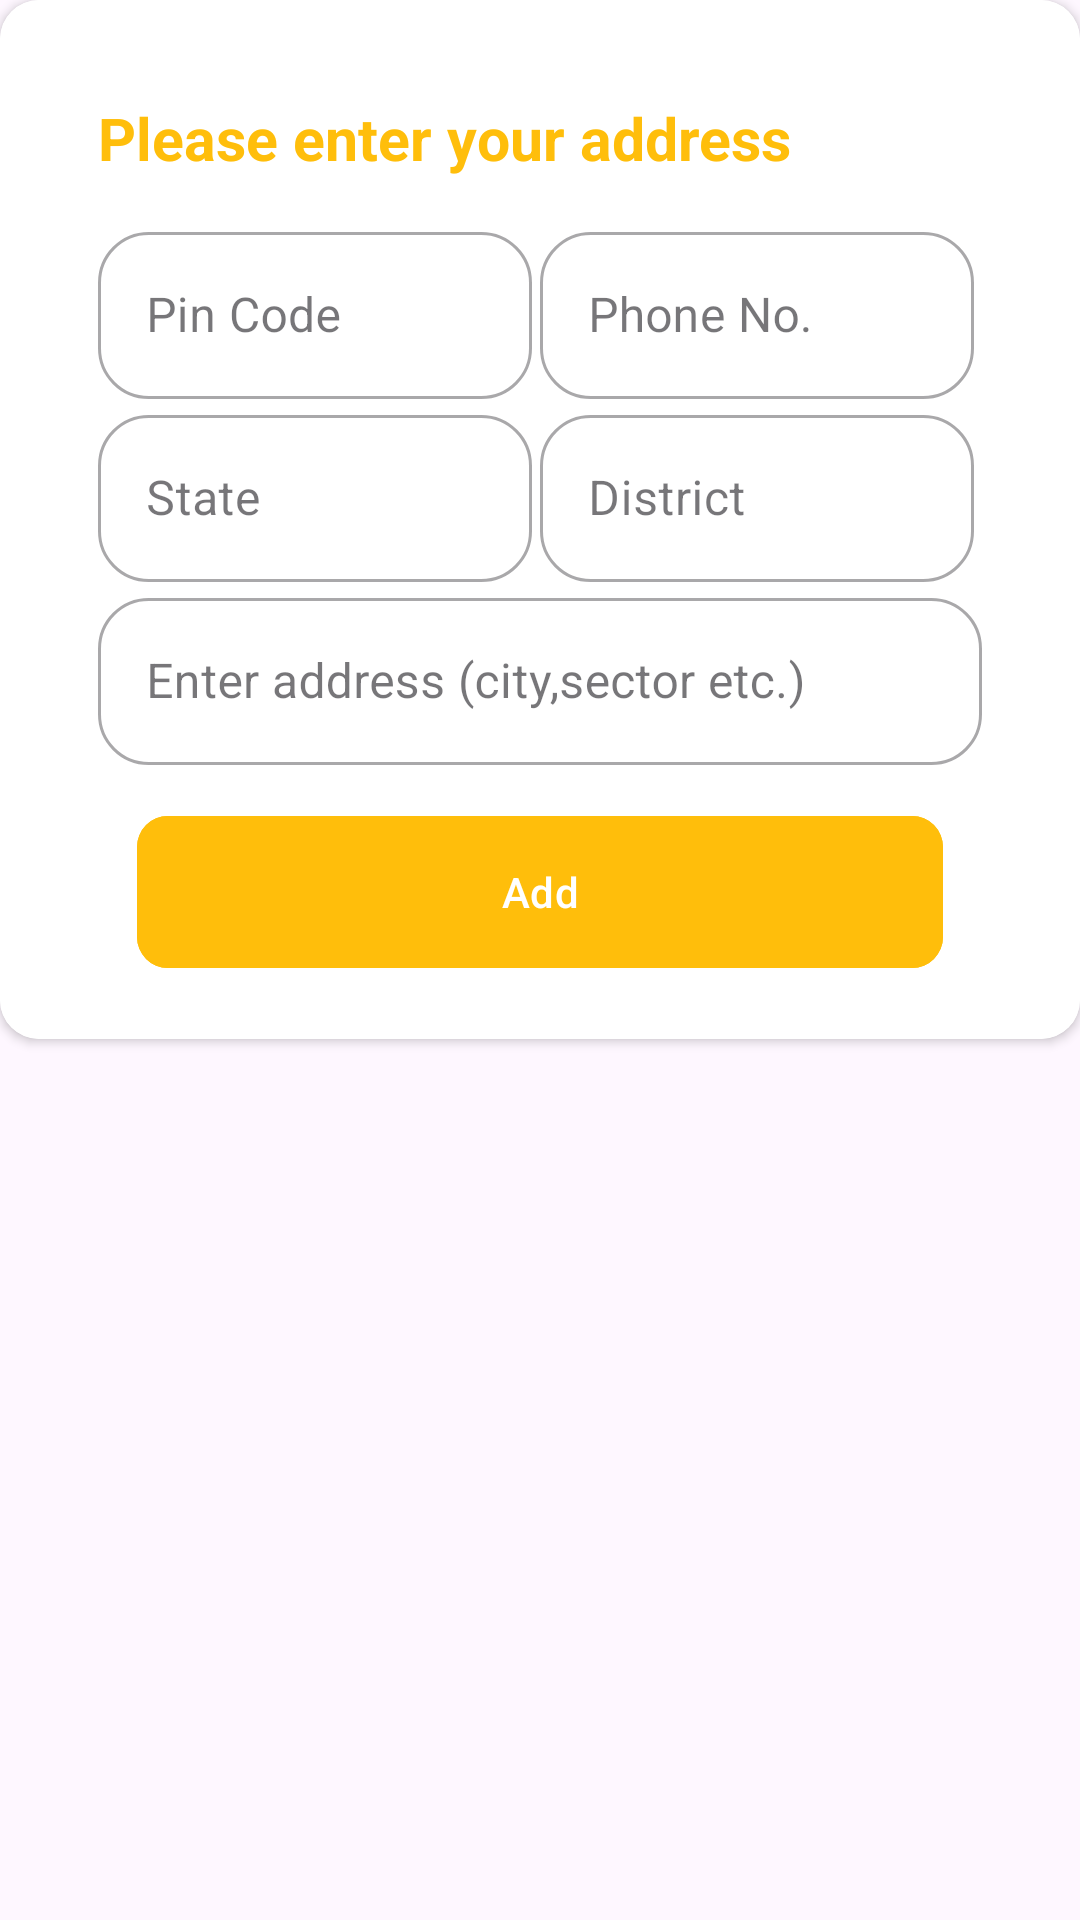

This screen was rendered from an Android layout file. Write that file and the resources it references.
<!-- AndroidManifest.xml: application theme Theme.Findit -->
<!-- res/layout/address_layout.xml -->
<?xml version="1.0" encoding="utf-8"?>
<androidx.constraintlayout.widget.ConstraintLayout xmlns:android="http://schemas.android.com/apk/res/android"
    xmlns:app="http://schemas.android.com/apk/res-auto"
    android:layout_width="match_parent"
    android:layout_marginStart="6.50dp"
    android:background="@android:color/transparent"
    android:layout_height="match_parent">

    <androidx.cardview.widget.CardView
        android:layout_width="match_parent"
        android:layout_height="wrap_content"
        app:layout_constraintStart_toStartOf="parent"
        app:layout_constraintEnd_toEndOf="parent"
        app:layout_constraintTop_toTopOf="parent"
        app:cardCornerRadius="13.00dp"
        >
        <androidx.constraintlayout.widget.ConstraintLayout
            android:layout_width="match_parent"
            android:background="@color/white"
            android:padding="13.00dp"
            android:layout_height="wrap_content">

            <LinearLayout
                android:layout_width="match_parent"
                android:layout_height="wrap_content"
                android:orientation="vertical"
                android:layout_margin="6.50dp"
                app:layout_constraintEnd_toEndOf="parent"
                app:layout_constraintStart_toStartOf="parent"
                app:layout_constraintBottom_toBottomOf="parent"
                app:layout_constraintTop_toTopOf="parent">

                <TextView
                    android:layout_width="match_parent"
                    android:layout_height="match_parent"
                    android:text="Please enter your address"
                    android:textColor="@color/yellow"
                    android:textSize="19.50dp"
                    android:textStyle="bold"
                    android:layout_gravity="center"
                    android:layout_margin="13.00dp"
                    />
                <LinearLayout
                    android:layout_width="match_parent"
                    android:layout_height="match_parent"
                    android:layout_marginHorizontal="13.00dp"
                    android:baselineAligned="false"
                    android:orientation="horizontal"
                    android:weightSum="1">

                    <com.google.android.material.textfield.TextInputLayout
                        style="@style/Widget.MaterialComponents.TextInputLayout.OutlinedBox"
                        android:layout_width="match_parent"
                        android:layout_height="wrap_content"
                        android:layout_weight="0.5"
                        app:boxCornerRadiusBottomEnd="16.90dp"
                        app:boxCornerRadiusBottomStart="16.90dp"
                        app:boxCornerRadiusTopEnd="16.90dp"
                        app:boxCornerRadiusTopStart="16.90dp"
                        app:cursorColor="@color/yellow"
                        app:endIconMode="clear_text"
                        android:layout_marginEnd="2.60dp"
                        app:hintTextColor="@color/yellow">
                        
                        <com.google.android.material.textfield.TextInputEditText
                            android:id="@+id/etPinCode"
                            android:layout_width="match_parent"
                            android:layout_height="wrap_content"
                            android:drawablePadding="9.10dp"
                            android:hint="Pin Code"
                            android:inputType="number"/>
                    </com.google.android.material.textfield.TextInputLayout>

                    <com.google.android.material.textfield.TextInputLayout
                        style="@style/Widget.MaterialComponents.TextInputLayout.OutlinedBox"
                        android:layout_width="match_parent"
                        android:layout_height="wrap_content"
                        android:layout_weight="0.5"
                        app:boxCornerRadiusBottomEnd="16.90dp"
                        app:boxCornerRadiusBottomStart="16.90dp"
                        app:boxCornerRadiusTopEnd="16.90dp"
                        app:boxCornerRadiusTopStart="16.90dp"
                        app:cursorColor="@color/yellow"
                        app:endIconMode="clear_text"
                        android:layout_marginEnd="2.60dp"
                        app:hintTextColor="@color/yellow">

                        <com.google.android.material.textfield.TextInputEditText
                            android:id="@+id/etPhoneNumber"
                            android:layout_width="match_parent"
                            android:layout_height="wrap_content"
                            android:drawablePadding="9.10dp"
                            android:hint="Phone No."
                            android:inputType="number"/>
                    </com.google.android.material.textfield.TextInputLayout>

                </LinearLayout>

                <LinearLayout
                    android:layout_width="match_parent"
                    android:layout_height="match_parent"
                    android:layout_marginHorizontal="13.00dp"
                    android:baselineAligned="false"
                    android:orientation="horizontal"
                    android:weightSum="1">

                    <com.google.android.material.textfield.TextInputLayout
                        style="@style/Widget.MaterialComponents.TextInputLayout.OutlinedBox"
                        android:layout_width="match_parent"
                        android:layout_height="wrap_content"
                        android:layout_weight="0.5"
                        app:boxCornerRadiusBottomEnd="16.90dp"
                        app:boxCornerRadiusBottomStart="16.90dp"
                        app:boxCornerRadiusTopEnd="16.90dp"
                        app:boxCornerRadiusTopStart="16.90dp"
                        app:cursorColor="@color/yellow"
                        app:endIconMode="clear_text"
                        android:layout_marginEnd="2.60dp"
                        app:hintTextColor="@color/yellow">

                        <com.google.android.material.textfield.TextInputEditText
                            android:id="@+id/etState"
                            android:layout_width="match_parent"
                            android:layout_height="wrap_content"
                            android:drawablePadding="9.10dp"
                            android:hint="State"
                            android:inputType="text"/>
                    </com.google.android.material.textfield.TextInputLayout>

                    <com.google.android.material.textfield.TextInputLayout
                        style="@style/Widget.MaterialComponents.TextInputLayout.OutlinedBox"
                        android:layout_width="match_parent"
                        android:layout_height="wrap_content"
                        android:layout_weight="0.5"
                        app:boxCornerRadiusBottomEnd="16.90dp"
                        app:boxCornerRadiusBottomStart="16.90dp"
                        app:boxCornerRadiusTopEnd="16.90dp"
                        app:boxCornerRadiusTopStart="16.90dp"
                        app:cursorColor="@color/yellow"
                        app:endIconMode="clear_text"
                        android:layout_marginEnd="2.60dp"
                        app:hintTextColor="@color/yellow">

                        <com.google.android.material.textfield.TextInputEditText
                            android:id="@+id/etDistrict"
                            android:layout_width="match_parent"
                            android:layout_height="wrap_content"
                            android:drawablePadding="9.10dp"
                            android:hint="District"
                            android:inputType="text"/>
                    </com.google.android.material.textfield.TextInputLayout>

                </LinearLayout>
                <com.google.android.material.textfield.TextInputLayout
                    style="@style/Widget.MaterialComponents.TextInputLayout.OutlinedBox"
                    android:layout_width="match_parent"
                    android:layout_height="wrap_content"
                    android:layout_marginHorizontal="13.00dp"
                    app:boxCornerRadiusBottomEnd="16.90dp"
                    app:boxCornerRadiusBottomStart="16.90dp"
                    app:boxCornerRadiusTopEnd="16.90dp"
                    app:boxCornerRadiusTopStart="16.90dp"
                    app:cursorColor="@color/yellow"
                    app:endIconMode="clear_text"
                    app:hintTextColor="@color/yellow">
                    <com.google.android.material.textfield.TextInputEditText
                        android:id="@+id/etDiscriptiveAddress"
                        android:layout_width="match_parent"
                        android:layout_height="wrap_content"
                        android:drawablePadding="9.10dp"
                        android:hint="Enter address (city,sector etc.)"
                        android:inputType="text"/>
                    </com.google.android.material.textfield.TextInputLayout>
                    <com.google.android.material.button.MaterialButton
                        android:id="@+id/btnAdd"
                        android:layout_width="match_parent"
                        android:layout_height="58.50dp"
                        android:layout_gravity="center"
                        android:layout_marginHorizontal="26.00dp"
                        android:layout_marginTop="13.00dp"
                        android:backgroundTint="@color/yellow"
                        android:text="Add"
                        android:textAllCaps="false"
                        app:cornerRadius="10.40dp"/>

            </LinearLayout>
        </androidx.constraintlayout.widget.ConstraintLayout>
    </androidx.cardview.widget.CardView>

</androidx.constraintlayout.widget.ConstraintLayout>
<!-- resources referenced by this layout -->
<resources>
  <color name="white">#FFFFFFFF</color>
  <color name="yellow">#ffbe0b</color>
  <style name="Theme.Findit" parent="Base.Theme.Findit" />
  <style name="Base.Theme.Findit" parent="Theme.Material3.DayNight.NoActionBar">
          
          
      </style>
</resources>
